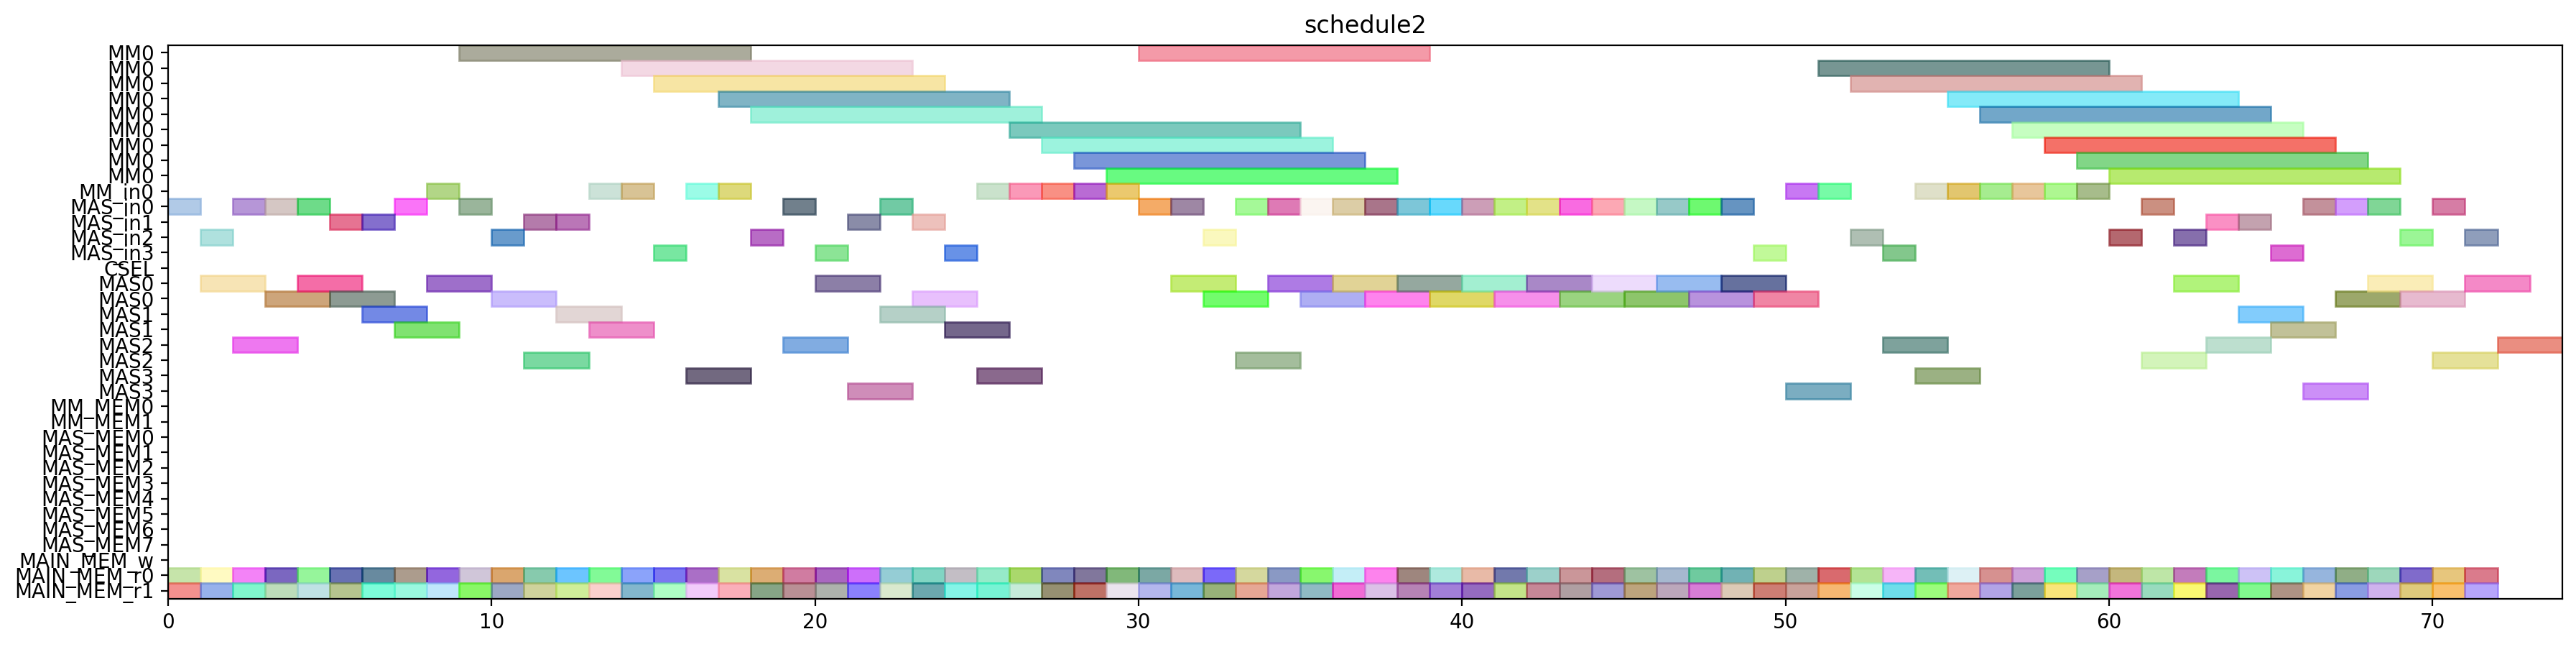

The script that drew this image:
from pyschedule import Scenario, solvers, plotters, alt


def solve():
	horizon = 189
	S = Scenario("schedule2", horizon=horizon)

	# resource
	MM = S.Resources('MM', num=1, size=9)
	MM_in = S.Resources('MM_in', num=1)
	MAS_in = S.Resources('MAS_in', num=4)
	CSEL = S.Resource('CSEL')
	MAS = S.Resources('MAS', num=4, size=2, periods=range(1, horizon))
	MM_MEM = S.Resources('MM_MEM', num=2)
	MAS_MEM = S.Resources('MAS_MEM', num=8)
	MAIN_MEM_w = S.Resource('MAIN_MEM_w', size=1)
	MAIN_MEM_r = S.Resources('MAIN_MEM_r', num=2)

	# result of previous scheduling
	c_cc_t11_in = S.Task('c_cc_t11_in', length=1, delay_cost=1)
	S += c_cc_t11_in >= 0
	c_cc_t11_in += MAS_in[0]

	c_cc_t11_mem0 = S.Task('c_cc_t11_mem0', length=1, delay_cost=1)
	S += c_cc_t11_mem0 >= 0
	c_cc_t11_mem0 += MAIN_MEM_r[0]

	c_cc_t11_mem1 = S.Task('c_cc_t11_mem1', length=1, delay_cost=1)
	S += c_cc_t11_mem1 >= 0
	c_cc_t11_mem1 += MAIN_MEM_r[1]

	c_aa_t3_t2_in = S.Task('c_aa_t3_t2_in', length=1, delay_cost=1)
	S += c_aa_t3_t2_in >= 1
	c_aa_t3_t2_in += MAS_in[2]

	c_aa_t3_t2_mem0 = S.Task('c_aa_t3_t2_mem0', length=1, delay_cost=1)
	S += c_aa_t3_t2_mem0 >= 1
	c_aa_t3_t2_mem0 += MAIN_MEM_r[0]

	c_aa_t3_t2_mem1 = S.Task('c_aa_t3_t2_mem1', length=1, delay_cost=1)
	S += c_aa_t3_t2_mem1 >= 1
	c_aa_t3_t2_mem1 += MAIN_MEM_r[1]

	c_cc_t11 = S.Task('c_cc_t11', length=2, delay_cost=1)
	S += c_cc_t11 >= 1
	c_cc_t11 += MAS[0]

	c_aa_t10_in = S.Task('c_aa_t10_in', length=1, delay_cost=1)
	S += c_aa_t10_in >= 2
	c_aa_t10_in += MAS_in[0]

	c_aa_t10_mem0 = S.Task('c_aa_t10_mem0', length=1, delay_cost=1)
	S += c_aa_t10_mem0 >= 2
	c_aa_t10_mem0 += MAIN_MEM_r[0]

	c_aa_t10_mem1 = S.Task('c_aa_t10_mem1', length=1, delay_cost=1)
	S += c_aa_t10_mem1 >= 2
	c_aa_t10_mem1 += MAIN_MEM_r[1]

	c_aa_t3_t2 = S.Task('c_aa_t3_t2', length=2, delay_cost=1)
	S += c_aa_t3_t2 >= 2
	c_aa_t3_t2 += MAS[2]

	c_aa_t10 = S.Task('c_aa_t10', length=2, delay_cost=1)
	S += c_aa_t10 >= 3
	c_aa_t10 += MAS[0]

	c_bb_t3_t3_in = S.Task('c_bb_t3_t3_in', length=1, delay_cost=1)
	S += c_bb_t3_t3_in >= 3
	c_bb_t3_t3_in += MAS_in[0]

	c_bb_t3_t3_mem0 = S.Task('c_bb_t3_t3_mem0', length=1, delay_cost=1)
	S += c_bb_t3_t3_mem0 >= 3
	c_bb_t3_t3_mem0 += MAIN_MEM_r[0]

	c_bb_t3_t3_mem1 = S.Task('c_bb_t3_t3_mem1', length=1, delay_cost=1)
	S += c_bb_t3_t3_mem1 >= 3
	c_bb_t3_t3_mem1 += MAIN_MEM_r[1]

	c_bb_t3_t3 = S.Task('c_bb_t3_t3', length=2, delay_cost=1)
	S += c_bb_t3_t3 >= 4
	c_bb_t3_t3 += MAS[0]

	c_cc_a1_0_in = S.Task('c_cc_a1_0_in', length=1, delay_cost=1)
	S += c_cc_a1_0_in >= 4
	c_cc_a1_0_in += MAS_in[0]

	c_cc_a1_0_mem0 = S.Task('c_cc_a1_0_mem0', length=1, delay_cost=1)
	S += c_cc_a1_0_mem0 >= 4
	c_cc_a1_0_mem0 += MAIN_MEM_r[0]

	c_cc_a1_0_mem1 = S.Task('c_cc_a1_0_mem1', length=1, delay_cost=1)
	S += c_cc_a1_0_mem1 >= 4
	c_cc_a1_0_mem1 += MAIN_MEM_r[1]

	c_bb_t10_in = S.Task('c_bb_t10_in', length=1, delay_cost=1)
	S += c_bb_t10_in >= 5
	c_bb_t10_in += MAS_in[1]

	c_bb_t10_mem0 = S.Task('c_bb_t10_mem0', length=1, delay_cost=1)
	S += c_bb_t10_mem0 >= 5
	c_bb_t10_mem0 += MAIN_MEM_r[0]

	c_bb_t10_mem1 = S.Task('c_bb_t10_mem1', length=1, delay_cost=1)
	S += c_bb_t10_mem1 >= 5
	c_bb_t10_mem1 += MAIN_MEM_r[1]

	c_cc_a1_0 = S.Task('c_cc_a1_0', length=2, delay_cost=1)
	S += c_cc_a1_0 >= 5
	c_cc_a1_0 += MAS[0]

	c_bb_t10 = S.Task('c_bb_t10', length=2, delay_cost=1)
	S += c_bb_t10 >= 6
	c_bb_t10 += MAS[1]

	c_cc_a1_1_in = S.Task('c_cc_a1_1_in', length=1, delay_cost=1)
	S += c_cc_a1_1_in >= 6
	c_cc_a1_1_in += MAS_in[1]

	c_cc_a1_1_mem0 = S.Task('c_cc_a1_1_mem0', length=1, delay_cost=1)
	S += c_cc_a1_1_mem0 >= 6
	c_cc_a1_1_mem0 += MAIN_MEM_r[0]

	c_cc_a1_1_mem1 = S.Task('c_cc_a1_1_mem1', length=1, delay_cost=1)
	S += c_cc_a1_1_mem1 >= 6
	c_cc_a1_1_mem1 += MAIN_MEM_r[1]

	c_aa_a1_0_in = S.Task('c_aa_a1_0_in', length=1, delay_cost=1)
	S += c_aa_a1_0_in >= 7
	c_aa_a1_0_in += MAS_in[0]

	c_aa_a1_0_mem0 = S.Task('c_aa_a1_0_mem0', length=1, delay_cost=1)
	S += c_aa_a1_0_mem0 >= 7
	c_aa_a1_0_mem0 += MAIN_MEM_r[0]

	c_aa_a1_0_mem1 = S.Task('c_aa_a1_0_mem1', length=1, delay_cost=1)
	S += c_aa_a1_0_mem1 >= 7
	c_aa_a1_0_mem1 += MAIN_MEM_r[1]

	c_cc_a1_1 = S.Task('c_cc_a1_1', length=2, delay_cost=1)
	S += c_cc_a1_1 >= 7
	c_cc_a1_1 += MAS[1]

	c_aa_a1_0 = S.Task('c_aa_a1_0', length=2, delay_cost=1)
	S += c_aa_a1_0 >= 8
	c_aa_a1_0 += MAS[0]

	c_aa_t3_t1_in = S.Task('c_aa_t3_t1_in', length=1, delay_cost=1)
	S += c_aa_t3_t1_in >= 8
	c_aa_t3_t1_in += MM_in[0]

	c_aa_t3_t1_mem0 = S.Task('c_aa_t3_t1_mem0', length=1, delay_cost=1)
	S += c_aa_t3_t1_mem0 >= 8
	c_aa_t3_t1_mem0 += MAIN_MEM_r[0]

	c_aa_t3_t1_mem1 = S.Task('c_aa_t3_t1_mem1', length=1, delay_cost=1)
	S += c_aa_t3_t1_mem1 >= 8
	c_aa_t3_t1_mem1 += MAIN_MEM_r[1]

	c_aa_t3_t1 = S.Task('c_aa_t3_t1', length=9, delay_cost=1)
	S += c_aa_t3_t1 >= 9
	c_aa_t3_t1 += MM[0]

	c_bb_a1_0_in = S.Task('c_bb_a1_0_in', length=1, delay_cost=1)
	S += c_bb_a1_0_in >= 9
	c_bb_a1_0_in += MAS_in[0]

	c_bb_a1_0_mem0 = S.Task('c_bb_a1_0_mem0', length=1, delay_cost=1)
	S += c_bb_a1_0_mem0 >= 9
	c_bb_a1_0_mem0 += MAIN_MEM_r[0]

	c_bb_a1_0_mem1 = S.Task('c_bb_a1_0_mem1', length=1, delay_cost=1)
	S += c_bb_a1_0_mem1 >= 9
	c_bb_a1_0_mem1 += MAIN_MEM_r[1]

	c_bb_a1_0 = S.Task('c_bb_a1_0', length=2, delay_cost=1)
	S += c_bb_a1_0 >= 10
	c_bb_a1_0 += MAS[0]

	c_cc_t3_t2_in = S.Task('c_cc_t3_t2_in', length=1, delay_cost=1)
	S += c_cc_t3_t2_in >= 10
	c_cc_t3_t2_in += MAS_in[2]

	c_cc_t3_t2_mem0 = S.Task('c_cc_t3_t2_mem0', length=1, delay_cost=1)
	S += c_cc_t3_t2_mem0 >= 10
	c_cc_t3_t2_mem0 += MAIN_MEM_r[0]

	c_cc_t3_t2_mem1 = S.Task('c_cc_t3_t2_mem1', length=1, delay_cost=1)
	S += c_cc_t3_t2_mem1 >= 10
	c_cc_t3_t2_mem1 += MAIN_MEM_r[1]

	c_cc_t10_in = S.Task('c_cc_t10_in', length=1, delay_cost=1)
	S += c_cc_t10_in >= 11
	c_cc_t10_in += MAS_in[1]

	c_cc_t10_mem0 = S.Task('c_cc_t10_mem0', length=1, delay_cost=1)
	S += c_cc_t10_mem0 >= 11
	c_cc_t10_mem0 += MAIN_MEM_r[0]

	c_cc_t10_mem1 = S.Task('c_cc_t10_mem1', length=1, delay_cost=1)
	S += c_cc_t10_mem1 >= 11
	c_cc_t10_mem1 += MAIN_MEM_r[1]

	c_cc_t3_t2 = S.Task('c_cc_t3_t2', length=2, delay_cost=1)
	S += c_cc_t3_t2 >= 11
	c_cc_t3_t2 += MAS[2]

	c_cc_t10 = S.Task('c_cc_t10', length=2, delay_cost=1)
	S += c_cc_t10 >= 12
	c_cc_t10 += MAS[1]

	c_cc_t3_t3_in = S.Task('c_cc_t3_t3_in', length=1, delay_cost=1)
	S += c_cc_t3_t3_in >= 12
	c_cc_t3_t3_in += MAS_in[1]

	c_cc_t3_t3_mem0 = S.Task('c_cc_t3_t3_mem0', length=1, delay_cost=1)
	S += c_cc_t3_t3_mem0 >= 12
	c_cc_t3_t3_mem0 += MAIN_MEM_r[0]

	c_cc_t3_t3_mem1 = S.Task('c_cc_t3_t3_mem1', length=1, delay_cost=1)
	S += c_cc_t3_t3_mem1 >= 12
	c_cc_t3_t3_mem1 += MAIN_MEM_r[1]

	c_cc_t3_t0_in = S.Task('c_cc_t3_t0_in', length=1, delay_cost=1)
	S += c_cc_t3_t0_in >= 13
	c_cc_t3_t0_in += MM_in[0]

	c_cc_t3_t0_mem0 = S.Task('c_cc_t3_t0_mem0', length=1, delay_cost=1)
	S += c_cc_t3_t0_mem0 >= 13
	c_cc_t3_t0_mem0 += MAIN_MEM_r[0]

	c_cc_t3_t0_mem1 = S.Task('c_cc_t3_t0_mem1', length=1, delay_cost=1)
	S += c_cc_t3_t0_mem1 >= 13
	c_cc_t3_t0_mem1 += MAIN_MEM_r[1]

	c_cc_t3_t3 = S.Task('c_cc_t3_t3', length=2, delay_cost=1)
	S += c_cc_t3_t3 >= 13
	c_cc_t3_t3 += MAS[1]

	c_bb_t3_t1_in = S.Task('c_bb_t3_t1_in', length=1, delay_cost=1)
	S += c_bb_t3_t1_in >= 14
	c_bb_t3_t1_in += MM_in[0]

	c_bb_t3_t1_mem0 = S.Task('c_bb_t3_t1_mem0', length=1, delay_cost=1)
	S += c_bb_t3_t1_mem0 >= 14
	c_bb_t3_t1_mem0 += MAIN_MEM_r[0]

	c_bb_t3_t1_mem1 = S.Task('c_bb_t3_t1_mem1', length=1, delay_cost=1)
	S += c_bb_t3_t1_mem1 >= 14
	c_bb_t3_t1_mem1 += MAIN_MEM_r[1]

	c_cc_t3_t0 = S.Task('c_cc_t3_t0', length=9, delay_cost=1)
	S += c_cc_t3_t0 >= 14
	c_cc_t3_t0 += MM[0]

	c_bb_t3_t1 = S.Task('c_bb_t3_t1', length=9, delay_cost=1)
	S += c_bb_t3_t1 >= 15
	c_bb_t3_t1 += MM[0]

	c_bb_t3_t2_in = S.Task('c_bb_t3_t2_in', length=1, delay_cost=1)
	S += c_bb_t3_t2_in >= 15
	c_bb_t3_t2_in += MAS_in[3]

	c_bb_t3_t2_mem0 = S.Task('c_bb_t3_t2_mem0', length=1, delay_cost=1)
	S += c_bb_t3_t2_mem0 >= 15
	c_bb_t3_t2_mem0 += MAIN_MEM_r[0]

	c_bb_t3_t2_mem1 = S.Task('c_bb_t3_t2_mem1', length=1, delay_cost=1)
	S += c_bb_t3_t2_mem1 >= 15
	c_bb_t3_t2_mem1 += MAIN_MEM_r[1]

	c_bb_t3_t0_in = S.Task('c_bb_t3_t0_in', length=1, delay_cost=1)
	S += c_bb_t3_t0_in >= 16
	c_bb_t3_t0_in += MM_in[0]

	c_bb_t3_t0_mem0 = S.Task('c_bb_t3_t0_mem0', length=1, delay_cost=1)
	S += c_bb_t3_t0_mem0 >= 16
	c_bb_t3_t0_mem0 += MAIN_MEM_r[0]

	c_bb_t3_t0_mem1 = S.Task('c_bb_t3_t0_mem1', length=1, delay_cost=1)
	S += c_bb_t3_t0_mem1 >= 16
	c_bb_t3_t0_mem1 += MAIN_MEM_r[1]

	c_bb_t3_t2 = S.Task('c_bb_t3_t2', length=2, delay_cost=1)
	S += c_bb_t3_t2 >= 16
	c_bb_t3_t2 += MAS[3]

	c_bb_t3_t0 = S.Task('c_bb_t3_t0', length=9, delay_cost=1)
	S += c_bb_t3_t0 >= 17
	c_bb_t3_t0 += MM[0]

	c_cc_t3_t1_in = S.Task('c_cc_t3_t1_in', length=1, delay_cost=1)
	S += c_cc_t3_t1_in >= 17
	c_cc_t3_t1_in += MM_in[0]

	c_cc_t3_t1_mem0 = S.Task('c_cc_t3_t1_mem0', length=1, delay_cost=1)
	S += c_cc_t3_t1_mem0 >= 17
	c_cc_t3_t1_mem0 += MAIN_MEM_r[0]

	c_cc_t3_t1_mem1 = S.Task('c_cc_t3_t1_mem1', length=1, delay_cost=1)
	S += c_cc_t3_t1_mem1 >= 17
	c_cc_t3_t1_mem1 += MAIN_MEM_r[1]

	c_bb_a1_1_in = S.Task('c_bb_a1_1_in', length=1, delay_cost=1)
	S += c_bb_a1_1_in >= 18
	c_bb_a1_1_in += MAS_in[2]

	c_bb_a1_1_mem0 = S.Task('c_bb_a1_1_mem0', length=1, delay_cost=1)
	S += c_bb_a1_1_mem0 >= 18
	c_bb_a1_1_mem0 += MAIN_MEM_r[0]

	c_bb_a1_1_mem1 = S.Task('c_bb_a1_1_mem1', length=1, delay_cost=1)
	S += c_bb_a1_1_mem1 >= 18
	c_bb_a1_1_mem1 += MAIN_MEM_r[1]

	c_cc_t3_t1 = S.Task('c_cc_t3_t1', length=9, delay_cost=1)
	S += c_cc_t3_t1 >= 18
	c_cc_t3_t1 += MM[0]

	c_aa_a1_1_in = S.Task('c_aa_a1_1_in', length=1, delay_cost=1)
	S += c_aa_a1_1_in >= 19
	c_aa_a1_1_in += MAS_in[0]

	c_aa_a1_1_mem0 = S.Task('c_aa_a1_1_mem0', length=1, delay_cost=1)
	S += c_aa_a1_1_mem0 >= 19
	c_aa_a1_1_mem0 += MAIN_MEM_r[0]

	c_aa_a1_1_mem1 = S.Task('c_aa_a1_1_mem1', length=1, delay_cost=1)
	S += c_aa_a1_1_mem1 >= 19
	c_aa_a1_1_mem1 += MAIN_MEM_r[1]

	c_bb_a1_1 = S.Task('c_bb_a1_1', length=2, delay_cost=1)
	S += c_bb_a1_1 >= 19
	c_bb_a1_1 += MAS[2]

	c_aa_a1_1 = S.Task('c_aa_a1_1', length=2, delay_cost=1)
	S += c_aa_a1_1 >= 20
	c_aa_a1_1 += MAS[0]

	c_aa_t3_t3_in = S.Task('c_aa_t3_t3_in', length=1, delay_cost=1)
	S += c_aa_t3_t3_in >= 20
	c_aa_t3_t3_in += MAS_in[3]

	c_aa_t3_t3_mem0 = S.Task('c_aa_t3_t3_mem0', length=1, delay_cost=1)
	S += c_aa_t3_t3_mem0 >= 20
	c_aa_t3_t3_mem0 += MAIN_MEM_r[0]

	c_aa_t3_t3_mem1 = S.Task('c_aa_t3_t3_mem1', length=1, delay_cost=1)
	S += c_aa_t3_t3_mem1 >= 20
	c_aa_t3_t3_mem1 += MAIN_MEM_r[1]

	c_aa_t3_t3 = S.Task('c_aa_t3_t3', length=2, delay_cost=1)
	S += c_aa_t3_t3 >= 21
	c_aa_t3_t3 += MAS[3]

	c_bb_t11_in = S.Task('c_bb_t11_in', length=1, delay_cost=1)
	S += c_bb_t11_in >= 21
	c_bb_t11_in += MAS_in[1]

	c_bb_t11_mem0 = S.Task('c_bb_t11_mem0', length=1, delay_cost=1)
	S += c_bb_t11_mem0 >= 21
	c_bb_t11_mem0 += MAIN_MEM_r[0]

	c_bb_t11_mem1 = S.Task('c_bb_t11_mem1', length=1, delay_cost=1)
	S += c_bb_t11_mem1 >= 21
	c_bb_t11_mem1 += MAIN_MEM_r[1]

	c_ab_t0_t2_in = S.Task('c_ab_t0_t2_in', length=1, delay_cost=1)
	S += c_ab_t0_t2_in >= 22
	c_ab_t0_t2_in += MAS_in[0]

	c_ab_t0_t2_mem0 = S.Task('c_ab_t0_t2_mem0', length=1, delay_cost=1)
	S += c_ab_t0_t2_mem0 >= 22
	c_ab_t0_t2_mem0 += MAIN_MEM_r[0]

	c_ab_t0_t2_mem1 = S.Task('c_ab_t0_t2_mem1', length=1, delay_cost=1)
	S += c_ab_t0_t2_mem1 >= 22
	c_ab_t0_t2_mem1 += MAIN_MEM_r[1]

	c_bb_t11 = S.Task('c_bb_t11', length=2, delay_cost=1)
	S += c_bb_t11 >= 22
	c_bb_t11 += MAS[1]

	c_aa_t11_in = S.Task('c_aa_t11_in', length=1, delay_cost=1)
	S += c_aa_t11_in >= 23
	c_aa_t11_in += MAS_in[1]

	c_aa_t11_mem0 = S.Task('c_aa_t11_mem0', length=1, delay_cost=1)
	S += c_aa_t11_mem0 >= 23
	c_aa_t11_mem0 += MAIN_MEM_r[0]

	c_aa_t11_mem1 = S.Task('c_aa_t11_mem1', length=1, delay_cost=1)
	S += c_aa_t11_mem1 >= 23
	c_aa_t11_mem1 += MAIN_MEM_r[1]

	c_ab_t0_t2 = S.Task('c_ab_t0_t2', length=2, delay_cost=1)
	S += c_ab_t0_t2 >= 23
	c_ab_t0_t2 += MAS[0]

	c_aa_t11 = S.Task('c_aa_t11', length=2, delay_cost=1)
	S += c_aa_t11 >= 24
	c_aa_t11 += MAS[1]

	c_ab_t0_t3_in = S.Task('c_ab_t0_t3_in', length=1, delay_cost=1)
	S += c_ab_t0_t3_in >= 24
	c_ab_t0_t3_in += MAS_in[3]

	c_ab_t0_t3_mem0 = S.Task('c_ab_t0_t3_mem0', length=1, delay_cost=1)
	S += c_ab_t0_t3_mem0 >= 24
	c_ab_t0_t3_mem0 += MAIN_MEM_r[0]

	c_ab_t0_t3_mem1 = S.Task('c_ab_t0_t3_mem1', length=1, delay_cost=1)
	S += c_ab_t0_t3_mem1 >= 24
	c_ab_t0_t3_mem1 += MAIN_MEM_r[1]

	c_ab_t0_t3 = S.Task('c_ab_t0_t3', length=2, delay_cost=1)
	S += c_ab_t0_t3 >= 25
	c_ab_t0_t3 += MAS[3]

	c_ab_t1_t1_in = S.Task('c_ab_t1_t1_in', length=1, delay_cost=1)
	S += c_ab_t1_t1_in >= 25
	c_ab_t1_t1_in += MM_in[0]

	c_ab_t1_t1_mem0 = S.Task('c_ab_t1_t1_mem0', length=1, delay_cost=1)
	S += c_ab_t1_t1_mem0 >= 25
	c_ab_t1_t1_mem0 += MAIN_MEM_r[0]

	c_ab_t1_t1_mem1 = S.Task('c_ab_t1_t1_mem1', length=1, delay_cost=1)
	S += c_ab_t1_t1_mem1 >= 25
	c_ab_t1_t1_mem1 += MAIN_MEM_r[1]

	c_ab_t1_t0_in = S.Task('c_ab_t1_t0_in', length=1, delay_cost=1)
	S += c_ab_t1_t0_in >= 26
	c_ab_t1_t0_in += MM_in[0]

	c_ab_t1_t0_mem0 = S.Task('c_ab_t1_t0_mem0', length=1, delay_cost=1)
	S += c_ab_t1_t0_mem0 >= 26
	c_ab_t1_t0_mem0 += MAIN_MEM_r[0]

	c_ab_t1_t0_mem1 = S.Task('c_ab_t1_t0_mem1', length=1, delay_cost=1)
	S += c_ab_t1_t0_mem1 >= 26
	c_ab_t1_t0_mem1 += MAIN_MEM_r[1]

	c_ab_t1_t1 = S.Task('c_ab_t1_t1', length=9, delay_cost=1)
	S += c_ab_t1_t1 >= 26
	c_ab_t1_t1 += MM[0]

	c_ab_t0_t1_in = S.Task('c_ab_t0_t1_in', length=1, delay_cost=1)
	S += c_ab_t0_t1_in >= 27
	c_ab_t0_t1_in += MM_in[0]

	c_ab_t0_t1_mem0 = S.Task('c_ab_t0_t1_mem0', length=1, delay_cost=1)
	S += c_ab_t0_t1_mem0 >= 27
	c_ab_t0_t1_mem0 += MAIN_MEM_r[0]

	c_ab_t0_t1_mem1 = S.Task('c_ab_t0_t1_mem1', length=1, delay_cost=1)
	S += c_ab_t0_t1_mem1 >= 27
	c_ab_t0_t1_mem1 += MAIN_MEM_r[1]

	c_ab_t1_t0 = S.Task('c_ab_t1_t0', length=9, delay_cost=1)
	S += c_ab_t1_t0 >= 27
	c_ab_t1_t0 += MM[0]

	c_ab_t0_t0_in = S.Task('c_ab_t0_t0_in', length=1, delay_cost=1)
	S += c_ab_t0_t0_in >= 28
	c_ab_t0_t0_in += MM_in[0]

	c_ab_t0_t0_mem0 = S.Task('c_ab_t0_t0_mem0', length=1, delay_cost=1)
	S += c_ab_t0_t0_mem0 >= 28
	c_ab_t0_t0_mem0 += MAIN_MEM_r[0]

	c_ab_t0_t0_mem1 = S.Task('c_ab_t0_t0_mem1', length=1, delay_cost=1)
	S += c_ab_t0_t0_mem1 >= 28
	c_ab_t0_t0_mem1 += MAIN_MEM_r[1]

	c_ab_t0_t1 = S.Task('c_ab_t0_t1', length=9, delay_cost=1)
	S += c_ab_t0_t1 >= 28
	c_ab_t0_t1 += MM[0]

	c_aa_t3_t0_in = S.Task('c_aa_t3_t0_in', length=1, delay_cost=1)
	S += c_aa_t3_t0_in >= 29
	c_aa_t3_t0_in += MM_in[0]

	c_aa_t3_t0_mem0 = S.Task('c_aa_t3_t0_mem0', length=1, delay_cost=1)
	S += c_aa_t3_t0_mem0 >= 29
	c_aa_t3_t0_mem0 += MAIN_MEM_r[0]

	c_aa_t3_t0_mem1 = S.Task('c_aa_t3_t0_mem1', length=1, delay_cost=1)
	S += c_aa_t3_t0_mem1 >= 29
	c_aa_t3_t0_mem1 += MAIN_MEM_r[1]

	c_ab_t0_t0 = S.Task('c_ab_t0_t0', length=9, delay_cost=1)
	S += c_ab_t0_t0 >= 29
	c_ab_t0_t0 += MM[0]

	c_aa_t3_t0 = S.Task('c_aa_t3_t0', length=9, delay_cost=1)
	S += c_aa_t3_t0 >= 30
	c_aa_t3_t0 += MM[0]

	c_ab_t21_in = S.Task('c_ab_t21_in', length=1, delay_cost=1)
	S += c_ab_t21_in >= 30
	c_ab_t21_in += MAS_in[0]

	c_ab_t21_mem0 = S.Task('c_ab_t21_mem0', length=1, delay_cost=1)
	S += c_ab_t21_mem0 >= 30
	c_ab_t21_mem0 += MAIN_MEM_r[0]

	c_ab_t21_mem1 = S.Task('c_ab_t21_mem1', length=1, delay_cost=1)
	S += c_ab_t21_mem1 >= 30
	c_ab_t21_mem1 += MAIN_MEM_r[1]

	c_ab_t1_t3_in = S.Task('c_ab_t1_t3_in', length=1, delay_cost=1)
	S += c_ab_t1_t3_in >= 31
	c_ab_t1_t3_in += MAS_in[0]

	c_ab_t1_t3_mem0 = S.Task('c_ab_t1_t3_mem0', length=1, delay_cost=1)
	S += c_ab_t1_t3_mem0 >= 31
	c_ab_t1_t3_mem0 += MAIN_MEM_r[0]

	c_ab_t1_t3_mem1 = S.Task('c_ab_t1_t3_mem1', length=1, delay_cost=1)
	S += c_ab_t1_t3_mem1 >= 31
	c_ab_t1_t3_mem1 += MAIN_MEM_r[1]

	c_ab_t21 = S.Task('c_ab_t21', length=2, delay_cost=1)
	S += c_ab_t21 >= 31
	c_ab_t21 += MAS[0]

	c_ab_t1_t3 = S.Task('c_ab_t1_t3', length=2, delay_cost=1)
	S += c_ab_t1_t3 >= 32
	c_ab_t1_t3 += MAS[0]

	c_ab_t30_in = S.Task('c_ab_t30_in', length=1, delay_cost=1)
	S += c_ab_t30_in >= 32
	c_ab_t30_in += MAS_in[2]

	c_ab_t30_mem0 = S.Task('c_ab_t30_mem0', length=1, delay_cost=1)
	S += c_ab_t30_mem0 >= 32
	c_ab_t30_mem0 += MAIN_MEM_r[0]

	c_ab_t30_mem1 = S.Task('c_ab_t30_mem1', length=1, delay_cost=1)
	S += c_ab_t30_mem1 >= 32
	c_ab_t30_mem1 += MAIN_MEM_r[1]

	c_ab_t30 = S.Task('c_ab_t30', length=2, delay_cost=1)
	S += c_ab_t30 >= 33
	c_ab_t30 += MAS[2]

	c_bc_t0_t3_in = S.Task('c_bc_t0_t3_in', length=1, delay_cost=1)
	S += c_bc_t0_t3_in >= 33
	c_bc_t0_t3_in += MAS_in[0]

	c_bc_t0_t3_mem0 = S.Task('c_bc_t0_t3_mem0', length=1, delay_cost=1)
	S += c_bc_t0_t3_mem0 >= 33
	c_bc_t0_t3_mem0 += MAIN_MEM_r[0]

	c_bc_t0_t3_mem1 = S.Task('c_bc_t0_t3_mem1', length=1, delay_cost=1)
	S += c_bc_t0_t3_mem1 >= 33
	c_bc_t0_t3_mem1 += MAIN_MEM_r[1]

	c_ab_t20_in = S.Task('c_ab_t20_in', length=1, delay_cost=1)
	S += c_ab_t20_in >= 34
	c_ab_t20_in += MAS_in[0]

	c_ab_t20_mem0 = S.Task('c_ab_t20_mem0', length=1, delay_cost=1)
	S += c_ab_t20_mem0 >= 34
	c_ab_t20_mem0 += MAIN_MEM_r[0]

	c_ab_t20_mem1 = S.Task('c_ab_t20_mem1', length=1, delay_cost=1)
	S += c_ab_t20_mem1 >= 34
	c_ab_t20_mem1 += MAIN_MEM_r[1]

	c_bc_t0_t3 = S.Task('c_bc_t0_t3', length=2, delay_cost=1)
	S += c_bc_t0_t3 >= 34
	c_bc_t0_t3 += MAS[0]

	c_ab_t20 = S.Task('c_ab_t20', length=2, delay_cost=1)
	S += c_ab_t20 >= 35
	c_ab_t20 += MAS[0]

	c_bc_t1_t2_in = S.Task('c_bc_t1_t2_in', length=1, delay_cost=1)
	S += c_bc_t1_t2_in >= 35
	c_bc_t1_t2_in += MAS_in[0]

	c_bc_t1_t2_mem0 = S.Task('c_bc_t1_t2_mem0', length=1, delay_cost=1)
	S += c_bc_t1_t2_mem0 >= 35
	c_bc_t1_t2_mem0 += MAIN_MEM_r[0]

	c_bc_t1_t2_mem1 = S.Task('c_bc_t1_t2_mem1', length=1, delay_cost=1)
	S += c_bc_t1_t2_mem1 >= 35
	c_bc_t1_t2_mem1 += MAIN_MEM_r[1]

	c_ab_t1_t2_in = S.Task('c_ab_t1_t2_in', length=1, delay_cost=1)
	S += c_ab_t1_t2_in >= 36
	c_ab_t1_t2_in += MAS_in[0]

	c_ab_t1_t2_mem0 = S.Task('c_ab_t1_t2_mem0', length=1, delay_cost=1)
	S += c_ab_t1_t2_mem0 >= 36
	c_ab_t1_t2_mem0 += MAIN_MEM_r[0]

	c_ab_t1_t2_mem1 = S.Task('c_ab_t1_t2_mem1', length=1, delay_cost=1)
	S += c_ab_t1_t2_mem1 >= 36
	c_ab_t1_t2_mem1 += MAIN_MEM_r[1]

	c_bc_t1_t2 = S.Task('c_bc_t1_t2', length=2, delay_cost=1)
	S += c_bc_t1_t2 >= 36
	c_bc_t1_t2 += MAS[0]

	c_ab_t1_t2 = S.Task('c_ab_t1_t2', length=2, delay_cost=1)
	S += c_ab_t1_t2 >= 37
	c_ab_t1_t2 += MAS[0]

	c_ac_t0_t3_in = S.Task('c_ac_t0_t3_in', length=1, delay_cost=1)
	S += c_ac_t0_t3_in >= 37
	c_ac_t0_t3_in += MAS_in[0]

	c_ac_t0_t3_mem0 = S.Task('c_ac_t0_t3_mem0', length=1, delay_cost=1)
	S += c_ac_t0_t3_mem0 >= 37
	c_ac_t0_t3_mem0 += MAIN_MEM_r[0]

	c_ac_t0_t3_mem1 = S.Task('c_ac_t0_t3_mem1', length=1, delay_cost=1)
	S += c_ac_t0_t3_mem1 >= 37
	c_ac_t0_t3_mem1 += MAIN_MEM_r[1]

	c_ab_t31_in = S.Task('c_ab_t31_in', length=1, delay_cost=1)
	S += c_ab_t31_in >= 38
	c_ab_t31_in += MAS_in[0]

	c_ab_t31_mem0 = S.Task('c_ab_t31_mem0', length=1, delay_cost=1)
	S += c_ab_t31_mem0 >= 38
	c_ab_t31_mem0 += MAIN_MEM_r[0]

	c_ab_t31_mem1 = S.Task('c_ab_t31_mem1', length=1, delay_cost=1)
	S += c_ab_t31_mem1 >= 38
	c_ab_t31_mem1 += MAIN_MEM_r[1]

	c_ac_t0_t3 = S.Task('c_ac_t0_t3', length=2, delay_cost=1)
	S += c_ac_t0_t3 >= 38
	c_ac_t0_t3 += MAS[0]

	c_ab_t31 = S.Task('c_ab_t31', length=2, delay_cost=1)
	S += c_ab_t31 >= 39
	c_ab_t31 += MAS[0]

	c_bc_t21_in = S.Task('c_bc_t21_in', length=1, delay_cost=1)
	S += c_bc_t21_in >= 39
	c_bc_t21_in += MAS_in[0]

	c_bc_t21_mem0 = S.Task('c_bc_t21_mem0', length=1, delay_cost=1)
	S += c_bc_t21_mem0 >= 39
	c_bc_t21_mem0 += MAIN_MEM_r[0]

	c_bc_t21_mem1 = S.Task('c_bc_t21_mem1', length=1, delay_cost=1)
	S += c_bc_t21_mem1 >= 39
	c_bc_t21_mem1 += MAIN_MEM_r[1]

	c_bc_t21 = S.Task('c_bc_t21', length=2, delay_cost=1)
	S += c_bc_t21 >= 40
	c_bc_t21 += MAS[0]

	c_bc_t31_in = S.Task('c_bc_t31_in', length=1, delay_cost=1)
	S += c_bc_t31_in >= 40
	c_bc_t31_in += MAS_in[0]

	c_bc_t31_mem0 = S.Task('c_bc_t31_mem0', length=1, delay_cost=1)
	S += c_bc_t31_mem0 >= 40
	c_bc_t31_mem0 += MAIN_MEM_r[0]

	c_bc_t31_mem1 = S.Task('c_bc_t31_mem1', length=1, delay_cost=1)
	S += c_bc_t31_mem1 >= 40
	c_bc_t31_mem1 += MAIN_MEM_r[1]

	c_bc_t0_t2_in = S.Task('c_bc_t0_t2_in', length=1, delay_cost=1)
	S += c_bc_t0_t2_in >= 41
	c_bc_t0_t2_in += MAS_in[0]

	c_bc_t0_t2_mem0 = S.Task('c_bc_t0_t2_mem0', length=1, delay_cost=1)
	S += c_bc_t0_t2_mem0 >= 41
	c_bc_t0_t2_mem0 += MAIN_MEM_r[0]

	c_bc_t0_t2_mem1 = S.Task('c_bc_t0_t2_mem1', length=1, delay_cost=1)
	S += c_bc_t0_t2_mem1 >= 41
	c_bc_t0_t2_mem1 += MAIN_MEM_r[1]

	c_bc_t31 = S.Task('c_bc_t31', length=2, delay_cost=1)
	S += c_bc_t31 >= 41
	c_bc_t31 += MAS[0]

	c_bc_t0_t2 = S.Task('c_bc_t0_t2', length=2, delay_cost=1)
	S += c_bc_t0_t2 >= 42
	c_bc_t0_t2 += MAS[0]

	c_bc_t1_t3_in = S.Task('c_bc_t1_t3_in', length=1, delay_cost=1)
	S += c_bc_t1_t3_in >= 42
	c_bc_t1_t3_in += MAS_in[0]

	c_bc_t1_t3_mem0 = S.Task('c_bc_t1_t3_mem0', length=1, delay_cost=1)
	S += c_bc_t1_t3_mem0 >= 42
	c_bc_t1_t3_mem0 += MAIN_MEM_r[0]

	c_bc_t1_t3_mem1 = S.Task('c_bc_t1_t3_mem1', length=1, delay_cost=1)
	S += c_bc_t1_t3_mem1 >= 42
	c_bc_t1_t3_mem1 += MAIN_MEM_r[1]

	c_ac_t0_t2_in = S.Task('c_ac_t0_t2_in', length=1, delay_cost=1)
	S += c_ac_t0_t2_in >= 43
	c_ac_t0_t2_in += MAS_in[0]

	c_ac_t0_t2_mem0 = S.Task('c_ac_t0_t2_mem0', length=1, delay_cost=1)
	S += c_ac_t0_t2_mem0 >= 43
	c_ac_t0_t2_mem0 += MAIN_MEM_r[0]

	c_ac_t0_t2_mem1 = S.Task('c_ac_t0_t2_mem1', length=1, delay_cost=1)
	S += c_ac_t0_t2_mem1 >= 43
	c_ac_t0_t2_mem1 += MAIN_MEM_r[1]

	c_bc_t1_t3 = S.Task('c_bc_t1_t3', length=2, delay_cost=1)
	S += c_bc_t1_t3 >= 43
	c_bc_t1_t3 += MAS[0]

	c_ac_t0_t2 = S.Task('c_ac_t0_t2', length=2, delay_cost=1)
	S += c_ac_t0_t2 >= 44
	c_ac_t0_t2 += MAS[0]

	c_bc_t20_in = S.Task('c_bc_t20_in', length=1, delay_cost=1)
	S += c_bc_t20_in >= 44
	c_bc_t20_in += MAS_in[0]

	c_bc_t20_mem0 = S.Task('c_bc_t20_mem0', length=1, delay_cost=1)
	S += c_bc_t20_mem0 >= 44
	c_bc_t20_mem0 += MAIN_MEM_r[0]

	c_bc_t20_mem1 = S.Task('c_bc_t20_mem1', length=1, delay_cost=1)
	S += c_bc_t20_mem1 >= 44
	c_bc_t20_mem1 += MAIN_MEM_r[1]

	c_ac_t21_in = S.Task('c_ac_t21_in', length=1, delay_cost=1)
	S += c_ac_t21_in >= 45
	c_ac_t21_in += MAS_in[0]

	c_ac_t21_mem0 = S.Task('c_ac_t21_mem0', length=1, delay_cost=1)
	S += c_ac_t21_mem0 >= 45
	c_ac_t21_mem0 += MAIN_MEM_r[0]

	c_ac_t21_mem1 = S.Task('c_ac_t21_mem1', length=1, delay_cost=1)
	S += c_ac_t21_mem1 >= 45
	c_ac_t21_mem1 += MAIN_MEM_r[1]

	c_bc_t20 = S.Task('c_bc_t20', length=2, delay_cost=1)
	S += c_bc_t20 >= 45
	c_bc_t20 += MAS[0]

	c_ac_t1_t2_in = S.Task('c_ac_t1_t2_in', length=1, delay_cost=1)
	S += c_ac_t1_t2_in >= 46
	c_ac_t1_t2_in += MAS_in[0]

	c_ac_t1_t2_mem0 = S.Task('c_ac_t1_t2_mem0', length=1, delay_cost=1)
	S += c_ac_t1_t2_mem0 >= 46
	c_ac_t1_t2_mem0 += MAIN_MEM_r[0]

	c_ac_t1_t2_mem1 = S.Task('c_ac_t1_t2_mem1', length=1, delay_cost=1)
	S += c_ac_t1_t2_mem1 >= 46
	c_ac_t1_t2_mem1 += MAIN_MEM_r[1]

	c_ac_t21 = S.Task('c_ac_t21', length=2, delay_cost=1)
	S += c_ac_t21 >= 46
	c_ac_t21 += MAS[0]

	c_ac_t1_t2 = S.Task('c_ac_t1_t2', length=2, delay_cost=1)
	S += c_ac_t1_t2 >= 47
	c_ac_t1_t2 += MAS[0]

	c_ac_t30_in = S.Task('c_ac_t30_in', length=1, delay_cost=1)
	S += c_ac_t30_in >= 47
	c_ac_t30_in += MAS_in[0]

	c_ac_t30_mem0 = S.Task('c_ac_t30_mem0', length=1, delay_cost=1)
	S += c_ac_t30_mem0 >= 47
	c_ac_t30_mem0 += MAIN_MEM_r[0]

	c_ac_t30_mem1 = S.Task('c_ac_t30_mem1', length=1, delay_cost=1)
	S += c_ac_t30_mem1 >= 47
	c_ac_t30_mem1 += MAIN_MEM_r[1]

	c_ac_t20_in = S.Task('c_ac_t20_in', length=1, delay_cost=1)
	S += c_ac_t20_in >= 48
	c_ac_t20_in += MAS_in[0]

	c_ac_t20_mem0 = S.Task('c_ac_t20_mem0', length=1, delay_cost=1)
	S += c_ac_t20_mem0 >= 48
	c_ac_t20_mem0 += MAIN_MEM_r[0]

	c_ac_t20_mem1 = S.Task('c_ac_t20_mem1', length=1, delay_cost=1)
	S += c_ac_t20_mem1 >= 48
	c_ac_t20_mem1 += MAIN_MEM_r[1]

	c_ac_t30 = S.Task('c_ac_t30', length=2, delay_cost=1)
	S += c_ac_t30 >= 48
	c_ac_t30 += MAS[0]

	c_ac_t20 = S.Task('c_ac_t20', length=2, delay_cost=1)
	S += c_ac_t20 >= 49
	c_ac_t20 += MAS[0]

	c_ac_t31_in = S.Task('c_ac_t31_in', length=1, delay_cost=1)
	S += c_ac_t31_in >= 49
	c_ac_t31_in += MAS_in[3]

	c_ac_t31_mem0 = S.Task('c_ac_t31_mem0', length=1, delay_cost=1)
	S += c_ac_t31_mem0 >= 49
	c_ac_t31_mem0 += MAIN_MEM_r[0]

	c_ac_t31_mem1 = S.Task('c_ac_t31_mem1', length=1, delay_cost=1)
	S += c_ac_t31_mem1 >= 49
	c_ac_t31_mem1 += MAIN_MEM_r[1]

	c_ac_t31 = S.Task('c_ac_t31', length=2, delay_cost=1)
	S += c_ac_t31 >= 50
	c_ac_t31 += MAS[3]

	c_bc_t0_t1_in = S.Task('c_bc_t0_t1_in', length=1, delay_cost=1)
	S += c_bc_t0_t1_in >= 50
	c_bc_t0_t1_in += MM_in[0]

	c_bc_t0_t1_mem0 = S.Task('c_bc_t0_t1_mem0', length=1, delay_cost=1)
	S += c_bc_t0_t1_mem0 >= 50
	c_bc_t0_t1_mem0 += MAIN_MEM_r[0]

	c_bc_t0_t1_mem1 = S.Task('c_bc_t0_t1_mem1', length=1, delay_cost=1)
	S += c_bc_t0_t1_mem1 >= 50
	c_bc_t0_t1_mem1 += MAIN_MEM_r[1]

	c_bc_t0_t0_in = S.Task('c_bc_t0_t0_in', length=1, delay_cost=1)
	S += c_bc_t0_t0_in >= 51
	c_bc_t0_t0_in += MM_in[0]

	c_bc_t0_t0_mem0 = S.Task('c_bc_t0_t0_mem0', length=1, delay_cost=1)
	S += c_bc_t0_t0_mem0 >= 51
	c_bc_t0_t0_mem0 += MAIN_MEM_r[0]

	c_bc_t0_t0_mem1 = S.Task('c_bc_t0_t0_mem1', length=1, delay_cost=1)
	S += c_bc_t0_t0_mem1 >= 51
	c_bc_t0_t0_mem1 += MAIN_MEM_r[1]

	c_bc_t0_t1 = S.Task('c_bc_t0_t1', length=9, delay_cost=1)
	S += c_bc_t0_t1 >= 51
	c_bc_t0_t1 += MM[0]

	c_bc_t0_t0 = S.Task('c_bc_t0_t0', length=9, delay_cost=1)
	S += c_bc_t0_t0 >= 52
	c_bc_t0_t0 += MM[0]

	c_bc_t30_in = S.Task('c_bc_t30_in', length=1, delay_cost=1)
	S += c_bc_t30_in >= 52
	c_bc_t30_in += MAS_in[2]

	c_bc_t30_mem0 = S.Task('c_bc_t30_mem0', length=1, delay_cost=1)
	S += c_bc_t30_mem0 >= 52
	c_bc_t30_mem0 += MAIN_MEM_r[0]

	c_bc_t30_mem1 = S.Task('c_bc_t30_mem1', length=1, delay_cost=1)
	S += c_bc_t30_mem1 >= 52
	c_bc_t30_mem1 += MAIN_MEM_r[1]

	c_ac_t1_t3_in = S.Task('c_ac_t1_t3_in', length=1, delay_cost=1)
	S += c_ac_t1_t3_in >= 53
	c_ac_t1_t3_in += MAS_in[3]

	c_ac_t1_t3_mem0 = S.Task('c_ac_t1_t3_mem0', length=1, delay_cost=1)
	S += c_ac_t1_t3_mem0 >= 53
	c_ac_t1_t3_mem0 += MAIN_MEM_r[0]

	c_ac_t1_t3_mem1 = S.Task('c_ac_t1_t3_mem1', length=1, delay_cost=1)
	S += c_ac_t1_t3_mem1 >= 53
	c_ac_t1_t3_mem1 += MAIN_MEM_r[1]

	c_bc_t30 = S.Task('c_bc_t30', length=2, delay_cost=1)
	S += c_bc_t30 >= 53
	c_bc_t30 += MAS[2]

	c_ac_t1_t1_in = S.Task('c_ac_t1_t1_in', length=1, delay_cost=1)
	S += c_ac_t1_t1_in >= 54
	c_ac_t1_t1_in += MM_in[0]

	c_ac_t1_t1_mem0 = S.Task('c_ac_t1_t1_mem0', length=1, delay_cost=1)
	S += c_ac_t1_t1_mem0 >= 54
	c_ac_t1_t1_mem0 += MAIN_MEM_r[0]

	c_ac_t1_t1_mem1 = S.Task('c_ac_t1_t1_mem1', length=1, delay_cost=1)
	S += c_ac_t1_t1_mem1 >= 54
	c_ac_t1_t1_mem1 += MAIN_MEM_r[1]

	c_ac_t1_t3 = S.Task('c_ac_t1_t3', length=2, delay_cost=1)
	S += c_ac_t1_t3 >= 54
	c_ac_t1_t3 += MAS[3]

	c_ac_t1_t0_in = S.Task('c_ac_t1_t0_in', length=1, delay_cost=1)
	S += c_ac_t1_t0_in >= 55
	c_ac_t1_t0_in += MM_in[0]

	c_ac_t1_t0_mem0 = S.Task('c_ac_t1_t0_mem0', length=1, delay_cost=1)
	S += c_ac_t1_t0_mem0 >= 55
	c_ac_t1_t0_mem0 += MAIN_MEM_r[0]

	c_ac_t1_t0_mem1 = S.Task('c_ac_t1_t0_mem1', length=1, delay_cost=1)
	S += c_ac_t1_t0_mem1 >= 55
	c_ac_t1_t0_mem1 += MAIN_MEM_r[1]

	c_ac_t1_t1 = S.Task('c_ac_t1_t1', length=9, delay_cost=1)
	S += c_ac_t1_t1 >= 55
	c_ac_t1_t1 += MM[0]

	c_ac_t0_t1_in = S.Task('c_ac_t0_t1_in', length=1, delay_cost=1)
	S += c_ac_t0_t1_in >= 56
	c_ac_t0_t1_in += MM_in[0]

	c_ac_t0_t1_mem0 = S.Task('c_ac_t0_t1_mem0', length=1, delay_cost=1)
	S += c_ac_t0_t1_mem0 >= 56
	c_ac_t0_t1_mem0 += MAIN_MEM_r[0]

	c_ac_t0_t1_mem1 = S.Task('c_ac_t0_t1_mem1', length=1, delay_cost=1)
	S += c_ac_t0_t1_mem1 >= 56
	c_ac_t0_t1_mem1 += MAIN_MEM_r[1]

	c_ac_t1_t0 = S.Task('c_ac_t1_t0', length=9, delay_cost=1)
	S += c_ac_t1_t0 >= 56
	c_ac_t1_t0 += MM[0]

	c_ac_t0_t0_in = S.Task('c_ac_t0_t0_in', length=1, delay_cost=1)
	S += c_ac_t0_t0_in >= 57
	c_ac_t0_t0_in += MM_in[0]

	c_ac_t0_t0_mem0 = S.Task('c_ac_t0_t0_mem0', length=1, delay_cost=1)
	S += c_ac_t0_t0_mem0 >= 57
	c_ac_t0_t0_mem0 += MAIN_MEM_r[0]

	c_ac_t0_t0_mem1 = S.Task('c_ac_t0_t0_mem1', length=1, delay_cost=1)
	S += c_ac_t0_t0_mem1 >= 57
	c_ac_t0_t0_mem1 += MAIN_MEM_r[1]

	c_ac_t0_t1 = S.Task('c_ac_t0_t1', length=9, delay_cost=1)
	S += c_ac_t0_t1 >= 57
	c_ac_t0_t1 += MM[0]

	c_ac_t0_t0 = S.Task('c_ac_t0_t0', length=9, delay_cost=1)
	S += c_ac_t0_t0 >= 58
	c_ac_t0_t0 += MM[0]

	c_bc_t1_t1_in = S.Task('c_bc_t1_t1_in', length=1, delay_cost=1)
	S += c_bc_t1_t1_in >= 58
	c_bc_t1_t1_in += MM_in[0]

	c_bc_t1_t1_mem0 = S.Task('c_bc_t1_t1_mem0', length=1, delay_cost=1)
	S += c_bc_t1_t1_mem0 >= 58
	c_bc_t1_t1_mem0 += MAIN_MEM_r[0]

	c_bc_t1_t1_mem1 = S.Task('c_bc_t1_t1_mem1', length=1, delay_cost=1)
	S += c_bc_t1_t1_mem1 >= 58
	c_bc_t1_t1_mem1 += MAIN_MEM_r[1]

	c_bc_t1_t0_in = S.Task('c_bc_t1_t0_in', length=1, delay_cost=1)
	S += c_bc_t1_t0_in >= 59
	c_bc_t1_t0_in += MM_in[0]

	c_bc_t1_t0_mem0 = S.Task('c_bc_t1_t0_mem0', length=1, delay_cost=1)
	S += c_bc_t1_t0_mem0 >= 59
	c_bc_t1_t0_mem0 += MAIN_MEM_r[0]

	c_bc_t1_t0_mem1 = S.Task('c_bc_t1_t0_mem1', length=1, delay_cost=1)
	S += c_bc_t1_t0_mem1 >= 59
	c_bc_t1_t0_mem1 += MAIN_MEM_r[1]

	c_bc_t1_t1 = S.Task('c_bc_t1_t1', length=9, delay_cost=1)
	S += c_bc_t1_t1 >= 59
	c_bc_t1_t1 += MM[0]

	c_bc_t1_t0 = S.Task('c_bc_t1_t0', length=9, delay_cost=1)
	S += c_bc_t1_t0 >= 60
	c_bc_t1_t0 += MM[0]


	# new tasks
	c_pbc_t0_t3 = S.Task('c_pbc_t0_t3', length=2, delay_cost=1)
	c_pbc_t0_t3 += alt(MAS)
	c_pbc_t0_t3_in = S.Task('c_pbc_t0_t3_in', length=1, delay_cost=1)
	c_pbc_t0_t3_in += alt(MAS_in)
	S += c_pbc_t0_t3_in*MAS_in[0]<=c_pbc_t0_t3*MAS[0]

	S += c_pbc_t0_t3_in*MAS_in[1]<=c_pbc_t0_t3*MAS[1]

	S += c_pbc_t0_t3_in*MAS_in[2]<=c_pbc_t0_t3*MAS[2]

	S += c_pbc_t0_t3_in*MAS_in[3]<=c_pbc_t0_t3*MAS[3]

	c_pbc_t0_t3_mem0 = S.Task('c_pbc_t0_t3_mem0', length=1, delay_cost=1)
	c_pbc_t0_t3_mem0 += MAIN_MEM_r[0]
	S += c_pbc_t0_t3_mem0 <= c_pbc_t0_t3

	c_pbc_t0_t3_mem1 = S.Task('c_pbc_t0_t3_mem1', length=1, delay_cost=1)
	c_pbc_t0_t3_mem1 += MAIN_MEM_r[1]
	S += c_pbc_t0_t3_mem1 <= c_pbc_t0_t3

	c_pbc_t1_t3 = S.Task('c_pbc_t1_t3', length=2, delay_cost=1)
	c_pbc_t1_t3 += alt(MAS)
	c_pbc_t1_t3_in = S.Task('c_pbc_t1_t3_in', length=1, delay_cost=1)
	c_pbc_t1_t3_in += alt(MAS_in)
	S += c_pbc_t1_t3_in*MAS_in[0]<=c_pbc_t1_t3*MAS[0]

	S += c_pbc_t1_t3_in*MAS_in[1]<=c_pbc_t1_t3*MAS[1]

	S += c_pbc_t1_t3_in*MAS_in[2]<=c_pbc_t1_t3*MAS[2]

	S += c_pbc_t1_t3_in*MAS_in[3]<=c_pbc_t1_t3*MAS[3]

	c_pbc_t1_t3_mem0 = S.Task('c_pbc_t1_t3_mem0', length=1, delay_cost=1)
	c_pbc_t1_t3_mem0 += MAIN_MEM_r[0]
	S += c_pbc_t1_t3_mem0 <= c_pbc_t1_t3

	c_pbc_t1_t3_mem1 = S.Task('c_pbc_t1_t3_mem1', length=1, delay_cost=1)
	c_pbc_t1_t3_mem1 += MAIN_MEM_r[1]
	S += c_pbc_t1_t3_mem1 <= c_pbc_t1_t3

	c_pbc_t30 = S.Task('c_pbc_t30', length=2, delay_cost=1)
	c_pbc_t30 += alt(MAS)
	c_pbc_t30_in = S.Task('c_pbc_t30_in', length=1, delay_cost=1)
	c_pbc_t30_in += alt(MAS_in)
	S += c_pbc_t30_in*MAS_in[0]<=c_pbc_t30*MAS[0]

	S += c_pbc_t30_in*MAS_in[1]<=c_pbc_t30*MAS[1]

	S += c_pbc_t30_in*MAS_in[2]<=c_pbc_t30*MAS[2]

	S += c_pbc_t30_in*MAS_in[3]<=c_pbc_t30*MAS[3]

	c_pbc_t30_mem0 = S.Task('c_pbc_t30_mem0', length=1, delay_cost=1)
	c_pbc_t30_mem0 += MAIN_MEM_r[0]
	S += c_pbc_t30_mem0 <= c_pbc_t30

	c_pbc_t30_mem1 = S.Task('c_pbc_t30_mem1', length=1, delay_cost=1)
	c_pbc_t30_mem1 += MAIN_MEM_r[1]
	S += c_pbc_t30_mem1 <= c_pbc_t30

	c_pbc_t31 = S.Task('c_pbc_t31', length=2, delay_cost=1)
	c_pbc_t31 += alt(MAS)
	c_pbc_t31_in = S.Task('c_pbc_t31_in', length=1, delay_cost=1)
	c_pbc_t31_in += alt(MAS_in)
	S += c_pbc_t31_in*MAS_in[0]<=c_pbc_t31*MAS[0]

	S += c_pbc_t31_in*MAS_in[1]<=c_pbc_t31*MAS[1]

	S += c_pbc_t31_in*MAS_in[2]<=c_pbc_t31*MAS[2]

	S += c_pbc_t31_in*MAS_in[3]<=c_pbc_t31*MAS[3]

	c_pbc_t31_mem0 = S.Task('c_pbc_t31_mem0', length=1, delay_cost=1)
	c_pbc_t31_mem0 += MAIN_MEM_r[0]
	S += c_pbc_t31_mem0 <= c_pbc_t31

	c_pbc_t31_mem1 = S.Task('c_pbc_t31_mem1', length=1, delay_cost=1)
	c_pbc_t31_mem1 += MAIN_MEM_r[1]
	S += c_pbc_t31_mem1 <= c_pbc_t31

	c_pcb_t0_t3 = S.Task('c_pcb_t0_t3', length=2, delay_cost=1)
	c_pcb_t0_t3 += alt(MAS)
	c_pcb_t0_t3_in = S.Task('c_pcb_t0_t3_in', length=1, delay_cost=1)
	c_pcb_t0_t3_in += alt(MAS_in)
	S += c_pcb_t0_t3_in*MAS_in[0]<=c_pcb_t0_t3*MAS[0]

	S += c_pcb_t0_t3_in*MAS_in[1]<=c_pcb_t0_t3*MAS[1]

	S += c_pcb_t0_t3_in*MAS_in[2]<=c_pcb_t0_t3*MAS[2]

	S += c_pcb_t0_t3_in*MAS_in[3]<=c_pcb_t0_t3*MAS[3]

	c_pcb_t0_t3_mem0 = S.Task('c_pcb_t0_t3_mem0', length=1, delay_cost=1)
	c_pcb_t0_t3_mem0 += MAIN_MEM_r[0]
	S += c_pcb_t0_t3_mem0 <= c_pcb_t0_t3

	c_pcb_t0_t3_mem1 = S.Task('c_pcb_t0_t3_mem1', length=1, delay_cost=1)
	c_pcb_t0_t3_mem1 += MAIN_MEM_r[1]
	S += c_pcb_t0_t3_mem1 <= c_pcb_t0_t3

	c_pcb_t1_t3 = S.Task('c_pcb_t1_t3', length=2, delay_cost=1)
	c_pcb_t1_t3 += alt(MAS)
	c_pcb_t1_t3_in = S.Task('c_pcb_t1_t3_in', length=1, delay_cost=1)
	c_pcb_t1_t3_in += alt(MAS_in)
	S += c_pcb_t1_t3_in*MAS_in[0]<=c_pcb_t1_t3*MAS[0]

	S += c_pcb_t1_t3_in*MAS_in[1]<=c_pcb_t1_t3*MAS[1]

	S += c_pcb_t1_t3_in*MAS_in[2]<=c_pcb_t1_t3*MAS[2]

	S += c_pcb_t1_t3_in*MAS_in[3]<=c_pcb_t1_t3*MAS[3]

	c_pcb_t1_t3_mem0 = S.Task('c_pcb_t1_t3_mem0', length=1, delay_cost=1)
	c_pcb_t1_t3_mem0 += MAIN_MEM_r[0]
	S += c_pcb_t1_t3_mem0 <= c_pcb_t1_t3

	c_pcb_t1_t3_mem1 = S.Task('c_pcb_t1_t3_mem1', length=1, delay_cost=1)
	c_pcb_t1_t3_mem1 += MAIN_MEM_r[1]
	S += c_pcb_t1_t3_mem1 <= c_pcb_t1_t3

	c_pcb_t30 = S.Task('c_pcb_t30', length=2, delay_cost=1)
	c_pcb_t30 += alt(MAS)
	c_pcb_t30_in = S.Task('c_pcb_t30_in', length=1, delay_cost=1)
	c_pcb_t30_in += alt(MAS_in)
	S += c_pcb_t30_in*MAS_in[0]<=c_pcb_t30*MAS[0]

	S += c_pcb_t30_in*MAS_in[1]<=c_pcb_t30*MAS[1]

	S += c_pcb_t30_in*MAS_in[2]<=c_pcb_t30*MAS[2]

	S += c_pcb_t30_in*MAS_in[3]<=c_pcb_t30*MAS[3]

	c_pcb_t30_mem0 = S.Task('c_pcb_t30_mem0', length=1, delay_cost=1)
	c_pcb_t30_mem0 += MAIN_MEM_r[0]
	S += c_pcb_t30_mem0 <= c_pcb_t30

	c_pcb_t30_mem1 = S.Task('c_pcb_t30_mem1', length=1, delay_cost=1)
	c_pcb_t30_mem1 += MAIN_MEM_r[1]
	S += c_pcb_t30_mem1 <= c_pcb_t30

	c_pcb_t31 = S.Task('c_pcb_t31', length=2, delay_cost=1)
	c_pcb_t31 += alt(MAS)
	c_pcb_t31_in = S.Task('c_pcb_t31_in', length=1, delay_cost=1)
	c_pcb_t31_in += alt(MAS_in)
	S += c_pcb_t31_in*MAS_in[0]<=c_pcb_t31*MAS[0]

	S += c_pcb_t31_in*MAS_in[1]<=c_pcb_t31*MAS[1]

	S += c_pcb_t31_in*MAS_in[2]<=c_pcb_t31*MAS[2]

	S += c_pcb_t31_in*MAS_in[3]<=c_pcb_t31*MAS[3]

	c_pcb_t31_mem0 = S.Task('c_pcb_t31_mem0', length=1, delay_cost=1)
	c_pcb_t31_mem0 += MAIN_MEM_r[0]
	S += c_pcb_t31_mem0 <= c_pcb_t31

	c_pcb_t31_mem1 = S.Task('c_pcb_t31_mem1', length=1, delay_cost=1)
	c_pcb_t31_mem1 += MAIN_MEM_r[1]
	S += c_pcb_t31_mem1 <= c_pcb_t31

	c_paa_t0_t3 = S.Task('c_paa_t0_t3', length=2, delay_cost=1)
	c_paa_t0_t3 += alt(MAS)
	c_paa_t0_t3_in = S.Task('c_paa_t0_t3_in', length=1, delay_cost=1)
	c_paa_t0_t3_in += alt(MAS_in)
	S += c_paa_t0_t3_in*MAS_in[0]<=c_paa_t0_t3*MAS[0]

	S += c_paa_t0_t3_in*MAS_in[1]<=c_paa_t0_t3*MAS[1]

	S += c_paa_t0_t3_in*MAS_in[2]<=c_paa_t0_t3*MAS[2]

	S += c_paa_t0_t3_in*MAS_in[3]<=c_paa_t0_t3*MAS[3]

	c_paa_t0_t3_mem0 = S.Task('c_paa_t0_t3_mem0', length=1, delay_cost=1)
	c_paa_t0_t3_mem0 += MAIN_MEM_r[0]
	S += c_paa_t0_t3_mem0 <= c_paa_t0_t3

	c_paa_t0_t3_mem1 = S.Task('c_paa_t0_t3_mem1', length=1, delay_cost=1)
	c_paa_t0_t3_mem1 += MAIN_MEM_r[1]
	S += c_paa_t0_t3_mem1 <= c_paa_t0_t3

	c_paa_t1_t3 = S.Task('c_paa_t1_t3', length=2, delay_cost=1)
	c_paa_t1_t3 += alt(MAS)
	c_paa_t1_t3_in = S.Task('c_paa_t1_t3_in', length=1, delay_cost=1)
	c_paa_t1_t3_in += alt(MAS_in)
	S += c_paa_t1_t3_in*MAS_in[0]<=c_paa_t1_t3*MAS[0]

	S += c_paa_t1_t3_in*MAS_in[1]<=c_paa_t1_t3*MAS[1]

	S += c_paa_t1_t3_in*MAS_in[2]<=c_paa_t1_t3*MAS[2]

	S += c_paa_t1_t3_in*MAS_in[3]<=c_paa_t1_t3*MAS[3]

	c_paa_t1_t3_mem0 = S.Task('c_paa_t1_t3_mem0', length=1, delay_cost=1)
	c_paa_t1_t3_mem0 += MAIN_MEM_r[0]
	S += c_paa_t1_t3_mem0 <= c_paa_t1_t3

	c_paa_t1_t3_mem1 = S.Task('c_paa_t1_t3_mem1', length=1, delay_cost=1)
	c_paa_t1_t3_mem1 += MAIN_MEM_r[1]
	S += c_paa_t1_t3_mem1 <= c_paa_t1_t3

	c_paa_t30 = S.Task('c_paa_t30', length=2, delay_cost=1)
	c_paa_t30 += alt(MAS)
	c_paa_t30_in = S.Task('c_paa_t30_in', length=1, delay_cost=1)
	c_paa_t30_in += alt(MAS_in)
	S += c_paa_t30_in*MAS_in[0]<=c_paa_t30*MAS[0]

	S += c_paa_t30_in*MAS_in[1]<=c_paa_t30*MAS[1]

	S += c_paa_t30_in*MAS_in[2]<=c_paa_t30*MAS[2]

	S += c_paa_t30_in*MAS_in[3]<=c_paa_t30*MAS[3]

	c_paa_t30_mem0 = S.Task('c_paa_t30_mem0', length=1, delay_cost=1)
	c_paa_t30_mem0 += MAIN_MEM_r[0]
	S += c_paa_t30_mem0 <= c_paa_t30

	c_paa_t30_mem1 = S.Task('c_paa_t30_mem1', length=1, delay_cost=1)
	c_paa_t30_mem1 += MAIN_MEM_r[1]
	S += c_paa_t30_mem1 <= c_paa_t30

	c_paa_t31 = S.Task('c_paa_t31', length=2, delay_cost=1)
	c_paa_t31 += alt(MAS)
	c_paa_t31_in = S.Task('c_paa_t31_in', length=1, delay_cost=1)
	c_paa_t31_in += alt(MAS_in)
	S += c_paa_t31_in*MAS_in[0]<=c_paa_t31*MAS[0]

	S += c_paa_t31_in*MAS_in[1]<=c_paa_t31*MAS[1]

	S += c_paa_t31_in*MAS_in[2]<=c_paa_t31*MAS[2]

	S += c_paa_t31_in*MAS_in[3]<=c_paa_t31*MAS[3]

	c_paa_t31_mem0 = S.Task('c_paa_t31_mem0', length=1, delay_cost=1)
	c_paa_t31_mem0 += MAIN_MEM_r[0]
	S += c_paa_t31_mem0 <= c_paa_t31

	c_paa_t31_mem1 = S.Task('c_paa_t31_mem1', length=1, delay_cost=1)
	c_paa_t31_mem1 += MAIN_MEM_r[1]
	S += c_paa_t31_mem1 <= c_paa_t31

	solvers.mip.solve(S,msg=1,kind='CPLEX',ratio_gap=1.01)

	solution = [['hoge']*len(S.solution()[1]) for i in range(len(S.solution()))]
	for i in range(len(S.solution())):
		for j in range(len(S.solution()[i])):
			solution[i][j]=str(S.solution()[i][j])
	print(solution)

	cycles = int(solution[-1][3])

	pic_file_name = "/home/mfukuda/ABE/multiRAM_multiMAS_16mux/scheduling_result/stage9MM1_stage2MAS4/FP12_INV_BEFORE_FPINV/schedule2.png"
	if(S.solution() != []):
		plotters.matplotlib.plot(S,img_filename=pic_file_name, show_task_labels=False, fig_size=(cycles*0.25+3, 5))

	return solution
